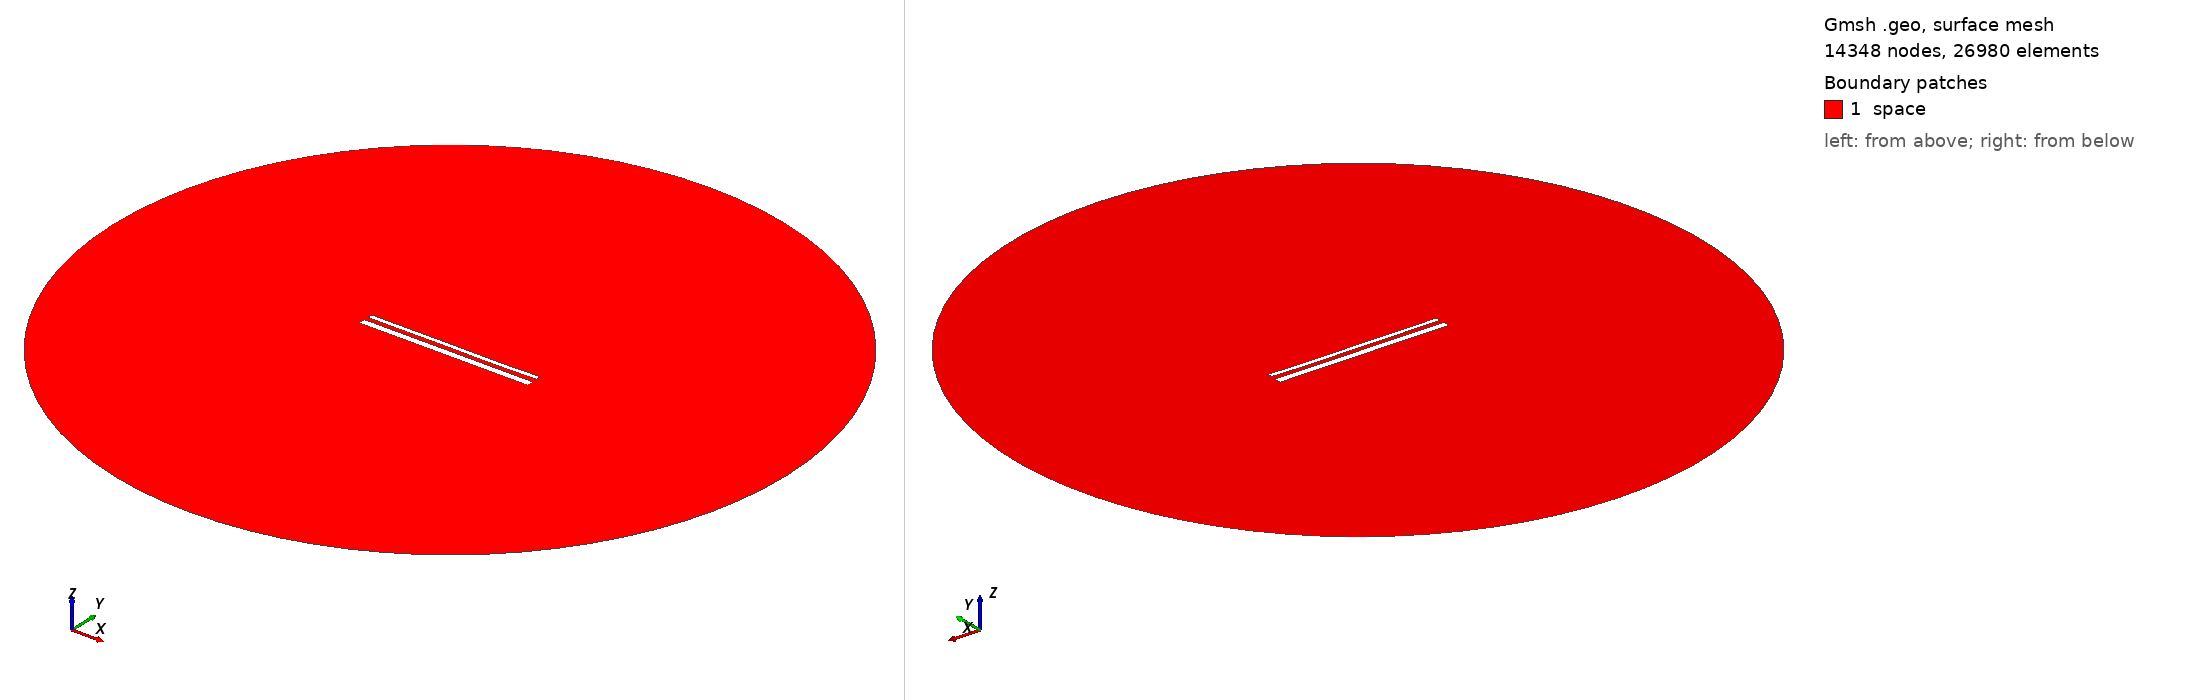

Gmsh geometry script, surface-meshed: 14348 nodes, 26980 surface elements. Boundary patches (legend numbers): 1 space. Left view from above one corner, right view from below the opposite corner. Legend entries are the model's physical surfaces. The drawing asked Gmsh for element sizes between 1% and 20% of the model's largest extent; the script's own settings can give other sizes.

=== 15292.geo (drawn) ===
//---------------------------------------
// Geometry kernel
//---------------------------------------

SetFactory("OpenCASCADE");



//---------------------------------------
// Parameters of the geometry
//---------------------------------------

// Overetch of the upper plate
overetch = 0.5;

// Distance between the plates
distance = 2.5;

// Discretization over the x axis (for the deformation)
nx = 50; 

// Length of the plate
L = 100 - overetch; 

// Number of modes
n = 4; 

// 1st mode coefficient
coeff(1) = 0.0;
beta(1) = 0.596864 * 3.1415926535 / L;

// 2nd mode coefficient
coeff(2) = -0.075;
beta(2) = 1.49418 * 3.1415926535 / L;

// 3rd mode coefficient
coeff(3) = 0.07499999999999998;
beta(3) = 2.50025 * 3.1415926535 / L;

// 4th mode coefficient
coeff(4) = -0.075;
beta(4) = 3.49999 * 3.1415926535 / L;



//---------------------------------------
// Upper plate (deformed rectangle)
//---------------------------------------

// Coordiantes of the upper plate
xmin = -50;
xmax = 50 - overetch;

// Height of the upper plate
yheight = 4 - 2 * overetch;

// Indexes of the points
UpperID[] = {};
LowerID[] = {};
LeftID[] = {};
RightID[] = {};

// Point index
p = 1;

// Horizontal edges
For i In {1:nx}
    x = xmin + (i-1)*(xmax - xmin)/(nx-1);

    y_bottom = distance / 2 + overetch;
    For j In {1:n}
        C = (Cosh(beta(j)*L) + Cos(beta(j)*L)) / (Sinh(beta(j)*L) + Sin(beta(j)*L));
        y_bottom  = y_bottom + coeff(j) * (Cosh(beta(j)*(x+50)) - Cos(beta(j)*(x+50)) - C * (Sinh(beta(j)*(x+50)) - Sin(beta(j)*(x+50))));
    EndFor

    y_top = y_bottom + yheight;

    Point(p) = {x, y_top, 0, 1.0};
    UpperID[i] = p;
    p = p + 1;

    Point(p) = {x, y_bottom, 0, 1.0};
    LowerID[i] = p;
    p = p + 1;
EndFor

// Create point lists
UpperPts[] = {}; LowerPts[] = {};
For i In {1:nx}
  UpperPts[] += {UpperID[i]};
  LowerPts[] += {LowerID[i]};
EndFor

// Build splines
Spline(1) = {UpperPts[]};
Spline(2) = {LowerPts[]};
Line(3) = {LowerPts[nx-1], UpperPts[nx-1]};
Line(4) = {LowerPts[0], UpperPts[0]};

// Build the plane surface
Curve Loop(1) = {2, 3, -1, -4};
Plane Surface(1) = {1};



//---------------------------------------
// Lower plate (rectangle)
//---------------------------------------

// Vertices
Point(1001) = {-50, -1, 0, 1.0};
Point(1002) = { 50, -1, 0, 1.0};
Point(1003) = { 50,  -5, 0, 1.0};
Point(1004) = {-50,  -5, 0, 1.0};

// Edges
Line(5) = {1001, 1002};
Line(6) = {1002, 1003};
Line(7) = {1003, 1004};
Line(8) = {1004, 1001};

// Plane surface
Line Loop(2) = {5, 6, 7, 8};
Plane Surface(2) = {2}; 



//---------------------------------------
// Outer (fictious) boundary
//---------------------------------------

// Points
Point(1005) = {0, 0, 0};       // Center
Point(1006) = {200, 0, 0};     // Start point
Point(1007) = {0, 200, 0};     // 90 degrees
Point(1008) = {-200, 0, 0};    // 180 degrees
Point(1009) = {0, -200, 0};    // 270 degrees

// Circle arcs (each needs start, center, end)
Circle(9) = {1006, 1005, 1007};
Circle(10) = {1007, 1005, 1008};
Circle(11) = {1008, 1005, 1009};
Circle(12) = {1009, 1005, 1006};

// Plane surface for the entire domain
Curve Loop(3) = {9, 10, 11, 12};
Surface(3) = {3};

// Subtract the plates from the whole domain to obtain the actual domain where we want to solve the equations
BooleanDifference{ Surface{3}; Delete; }{ Surface{1}; Surface{2}; Delete; }




//---------------------------------------
// Transfinite Lines/Curves
//---------------------------------------

// Set the number of points on the boundaries
r = 7;

// Plates
Transfinite Curve {1, 2} = 50*r Using Progression 1;
Transfinite Curve {3, 4} = 2*r Using Progression 1;
Transfinite Line {5, 7} = 50*r Using Progression 1;
Transfinite Line {6, 8} = 2*r Using Progression 1;

// Outer boundary
Transfinite Line {9, 10, 11, 12} = 20 Using Progression 1;



//---------------------------------------
// Physical groups
//---------------------------------------                

// Physical curves (boundaries)
Physical Line("force_segment", 10) = {2};
Physical Line("upper_plate", 11) = {1, 3, 4};
Physical Line("lower_plate", 12) = {5, 6, 7, 8};
Physical Line("boundary", 20) = {9, 10, 11, 12};

// Physical Surfaces
Physical Surface("space", 30) = {3};



//---------------------------------------
// 6. Generate the Mesh
//---------------------------------------

// 2D mesh generation
Mesh 2;
